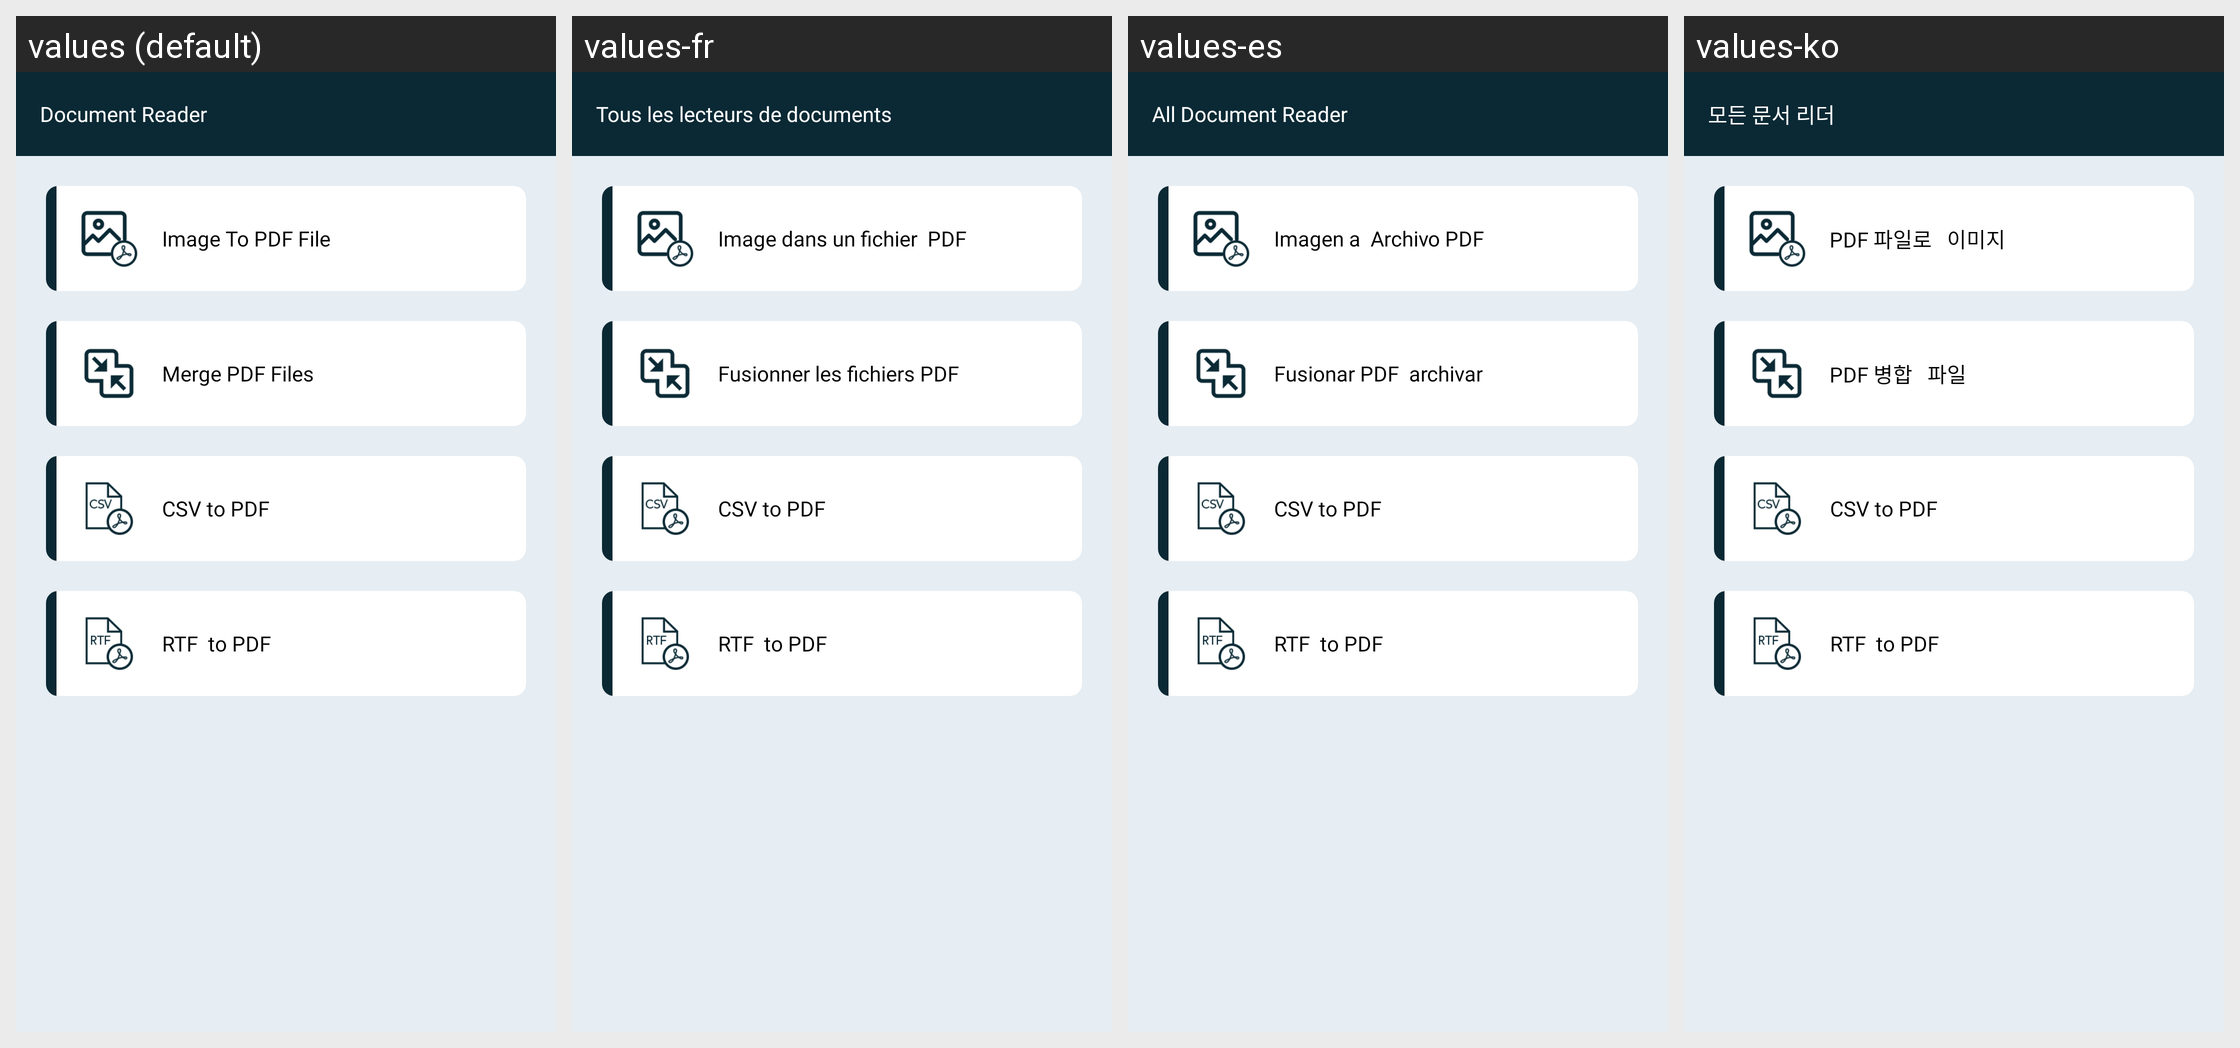

Translations of the strings shown on this Android screen, per locale in the grid:
Android screen res/layout/activity_all_files_converter.xml rendered under 4 locales, left to right: values (default), values-fr, values-es, values-ko. Device: Nexus 5 (rendered at 1080×1920; each locale shown at half size, 540×960, under a caption strip naming it); theme AppTheme.
Other locales in the repository, not shown: values-ar, values-bn, values-de, values-hi, values-in, values-ja, values-ms, values-pt, values-ru, values-tr, values-ur, values-zh.
Strings drawn on this screen, with the default value and each locale's value (text and hints the layout hard-codes, and strings that could not be matched under every locale, appear in the picture but are not listed):

imageToPdfFileWithNewLine
  values: Image To
      PDF File
  values-fr: Image dans un fichier 
      PDF
  values-es: Imagen a
       Archivo PDF
  values-ko: PDF 파일로 
       이미지

mergePdfFilesWithNewLine
  values: Merge PDF
      Files
  values-fr: Fusionner les fichiers PDF 
      
  values-es: Fusionar PDF
       archivar
  values-ko: PDF 병합 
       파일

csvToPDF
  values: CSV
      to PDF
  values-fr: CSV
      to PDF  [not translated; the default value is used]
  values-es: CSV
      to PDF  [not translated; the default value is used]
  values-ko: CSV
      to PDF  [not translated; the default value is used]

rtfToPDF
  values: RTF
       to PDF
  values-fr: RTF
       to PDF  [not translated; the default value is used]
  values-es: RTF
       to PDF  [not translated; the default value is used]
  values-ko: RTF
       to PDF  [not translated; the default value is used]

app_name
  values: Document Reader
  values-fr: Tous les lecteurs de documents
  values-es: All Document Reader
  values-ko: 모든 문서 리더
